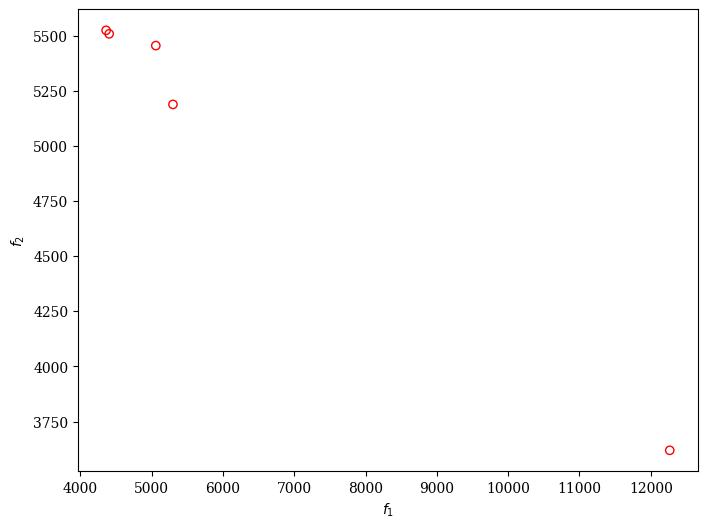

The table this chart was drawn from, first rows:
, graph, order, freq, pred_average_power, pred_total_time
0, YOLOv3, NLLLLLLLLLLLLLLLLLLLLLLLLLLLLLLLLLLLLLLL…, ((7,), (5,), (5,), (5,), (5,), (5,), (5,…, 5508, 4403
1, YOLOv3, NNLLLLLLLLLLLLLLLLLLLLLLLLLLLLLLLLLLLLLL…, ((7,), (7,), (5,), (5,), (5,), (5,), (5,…, 5524, 4360
2, YOLOv3, NNNLLLLLLLLLLLLLLLLLLLLLLLLLLLLLLLLLLLLL…, ((7,), (7,), (7,), (5,), (5,), (5,), (5,…, 3620, 12266
3, YOLOv3, LLLLLBLLLLGLLLLBLLBLLLLBBGLLLLLLLLBLLBLB…, ((5,), (5,), (5,), (4,), (5,), (5,), (5,…, 5188, 5298
4, YOLOv3, NLNLLLLLLLLLLLLLLLLLLLLLLLLLLLLLLLLLLLLL…, ((7,), (5,), (7,), (5,), (5,), (5,), (5,…, 5454, 5057
